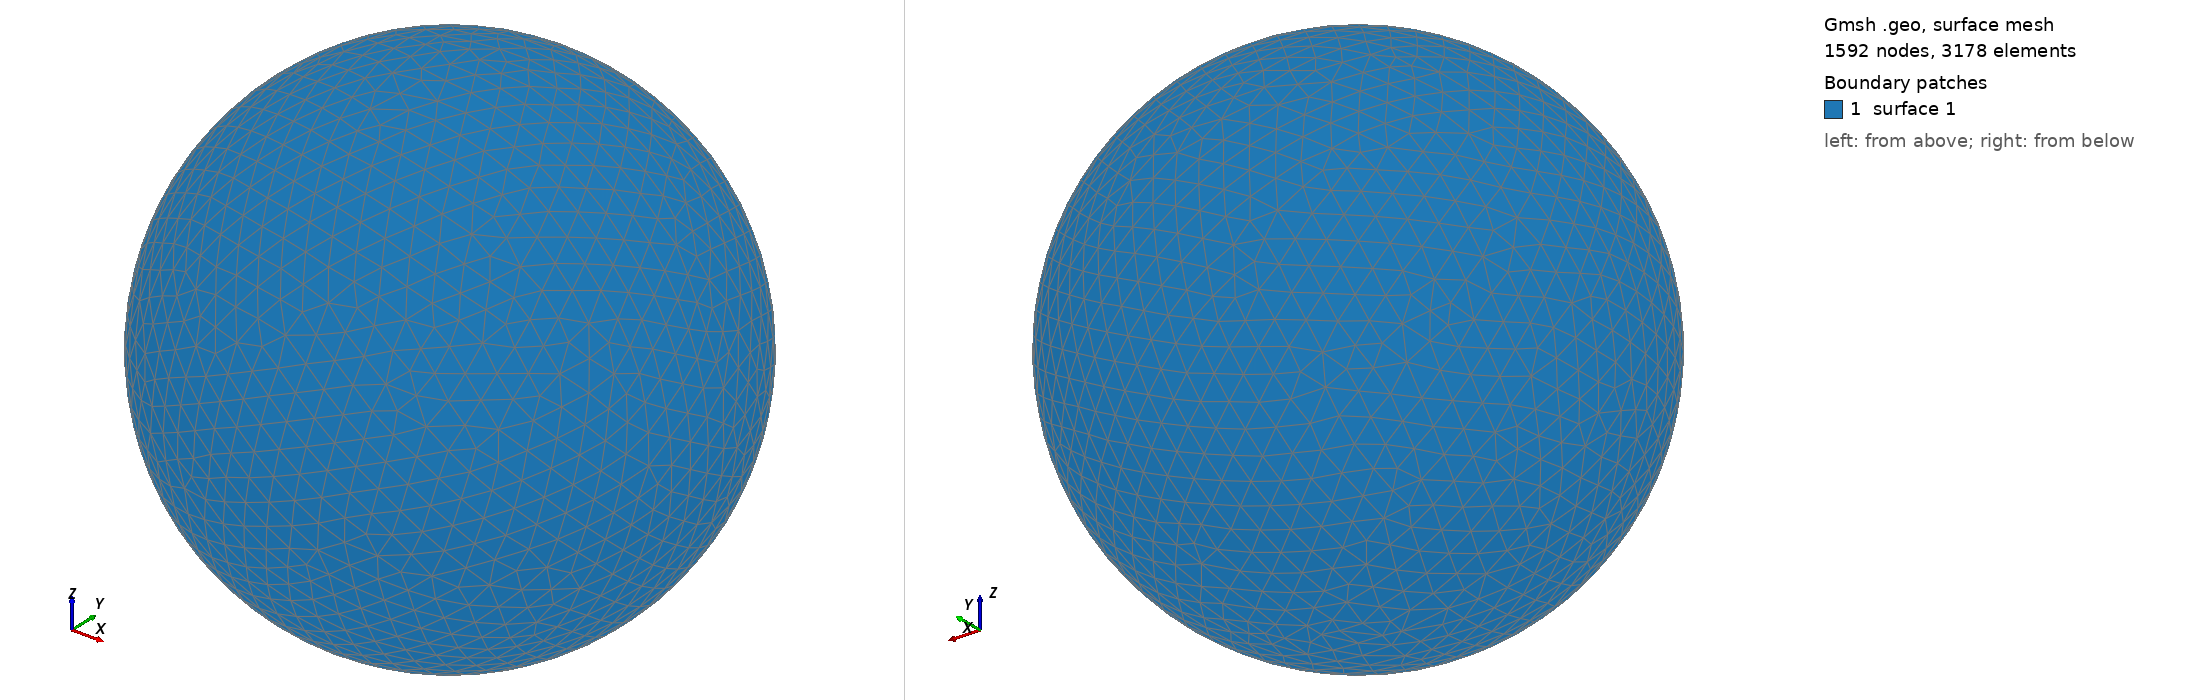

Gmsh geometry script, surface-meshed: 1592 nodes, 3178 surface elements. Boundary patches (legend numbers): 1 surface 1. Left view from above one corner, right view from below the opposite corner. The script declares no physical surfaces, so the legend lists its geometric surfaces. The drawing asked Gmsh for element sizes between 1% and 20% of the model's largest extent; the script's own settings can give other sizes.

=== shot0854.geo (drawn) ===
SetFactory("OpenCASCADE");
Point(1) = {0,0,0,0};
Sphere(1) = {0,0,0,0.00867700};
MeshSize{ PointsOf{ Surface{:}; } } = 0.000867700;
Mesh.ElementOrder=1;
Mesh.Format=39;
